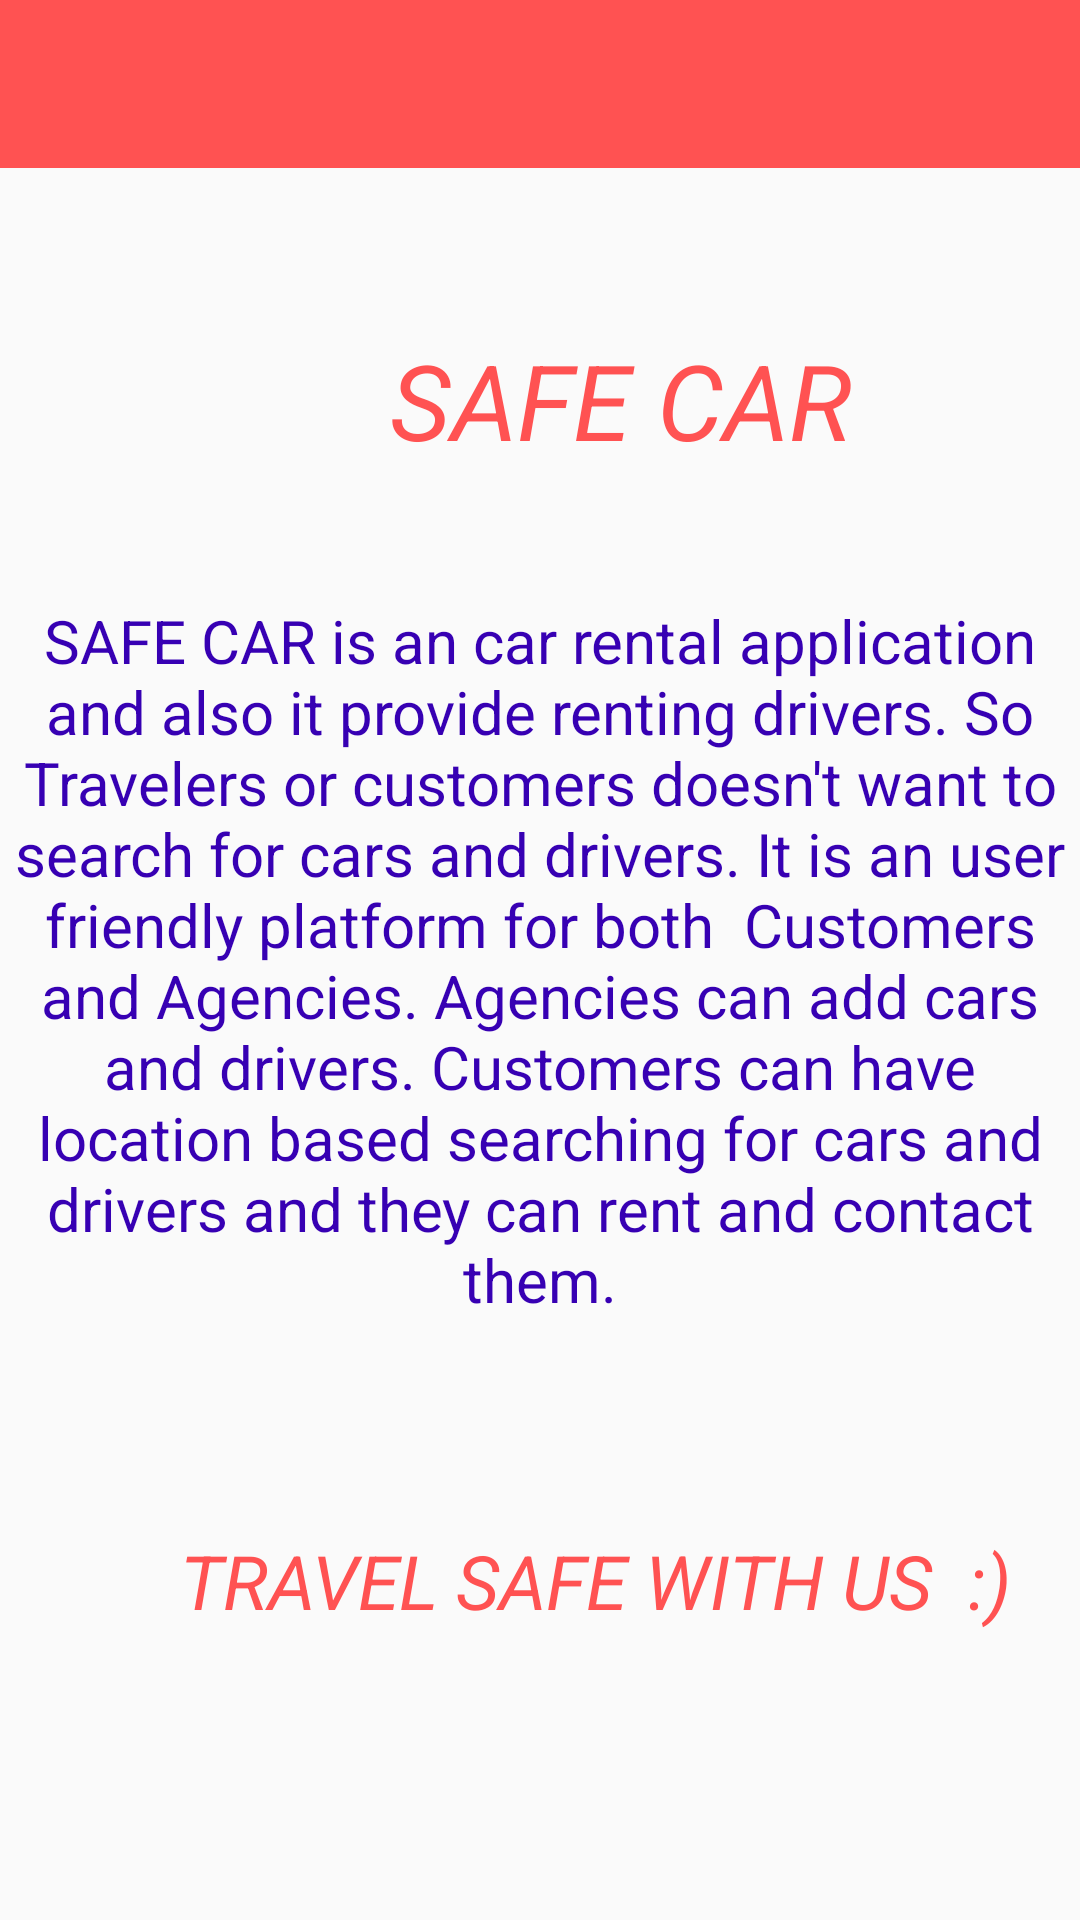

Android layout source for this screen:
<!-- AndroidManifest.xml: application theme AppTheme -->
<!-- res/layout/activity_about.xml -->
<?xml version="1.0" encoding="utf-8"?>
<RelativeLayout xmlns:android="http://schemas.android.com/apk/res/android"
    xmlns:app="http://schemas.android.com/apk/res-auto"
    xmlns:tools="http://schemas.android.com/tools"
    android:layout_width="match_parent"
    android:layout_height="match_parent"
    tools:context=".About">
    <include layout="@layout/appbar"/>
    <TextView
        android:layout_width="wrap_content"
        android:layout_height="wrap_content"
        android:layout_marginTop="110dp"
        android:text="SAFE CAR"
        android:layout_marginStart="130dp"
        android:textSize="35dp"
        android:textStyle="italic"
        android:textColor="#FF5252"></TextView>

    <TextView
        android:layout_width="wrap_content"
        android:layout_height="wrap_content"
        android:layout_marginTop="200dp"
        android:textSize="20dp"
        android:textAlignment="center"
        android:text="SAFE CAR is an car rental application and also it provide renting drivers. So Travelers or customers doesn't want to search for cars and drivers. It is an user friendly platform for both  Customers and Agencies. Agencies can add cars and drivers. Customers can have location based searching for cars and drivers and they can rent and contact them."
        android:textColor="@color/colorPrimaryDark">

    </TextView>
    <TextView
        android:layout_width="wrap_content"
        android:layout_height="wrap_content"
        android:layout_marginTop="510dp"
        android:text="TRAVEL SAFE WITH US  :)"
        android:layout_marginStart="60dp"
        android:textAlignment="center"
        android:textSize="25dp"
        android:textStyle="italic"
        android:textColor="#FF5252"></TextView>


"

</RelativeLayout>
<!-- res/layout/appbar.xml (included above) -->
<?xml version="1.0" encoding="utf-8"?>
<androidx.appcompat.widget.Toolbar
    xmlns:android="http://schemas.android.com/apk/res/android"
    android:layout_width="match_parent"
    android:layout_height="?attr/actionBarSize"
    android:background="@color/orange"
    android:id="@+id/appbar"  >

</androidx.appcompat.widget.Toolbar>
<!-- resources referenced by this layout -->
<resources>
  <color name="colorPrimaryDark">#3700B3</color>
  <color name="orange">#FF5252</color>
  <style name="AppTheme" parent="Theme.AppCompat.Light.NoActionBar">
          
          <item name="colorPrimary">@color/colorPrimary</item>
          <item name="colorPrimaryDark">#C32214</item>
          <item name="colorAccent">@color/colorAccent</item>
      </style>
  <color name="colorPrimary">#6200EE</color>
  <color name="colorAccent">#03DAC5</color>
</resources>
